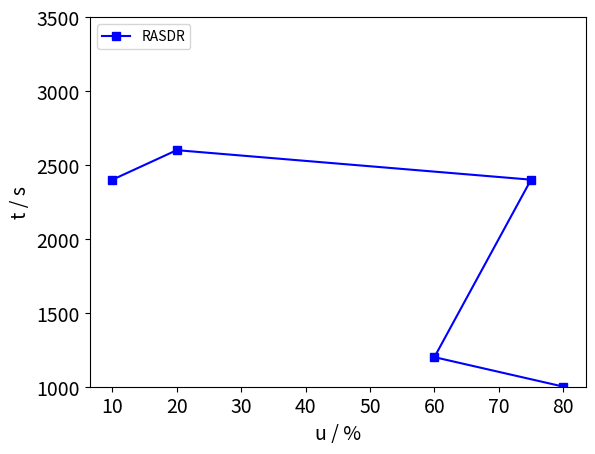

Write the Python code that produced this figure.
import matplotlib.pyplot as plt

rasdr_time_axis = list()
rasdr_qos_axis = list()

rasdr_qos_axis = [80, 60, 75, 20, 10]
rasdr_time_axis = [1000.832, 1200.0320000000004, 2400.4800000000005, 2600.1679999999997, 2400.096]



plt.figure()
plt.ylim([1000, 3500])
plt.xlabel("u / %", fontsize=14)
plt.ylabel("t / s", fontsize=14)
plt.xticks(fontsize=14)
plt.yticks(fontsize=14)

plt.plot(rasdr_qos_axis, rasdr_time_axis, color="blue", marker="s", linestyle="-", label="RASDR")
plt.legend(loc='upper left')
plt.show()
